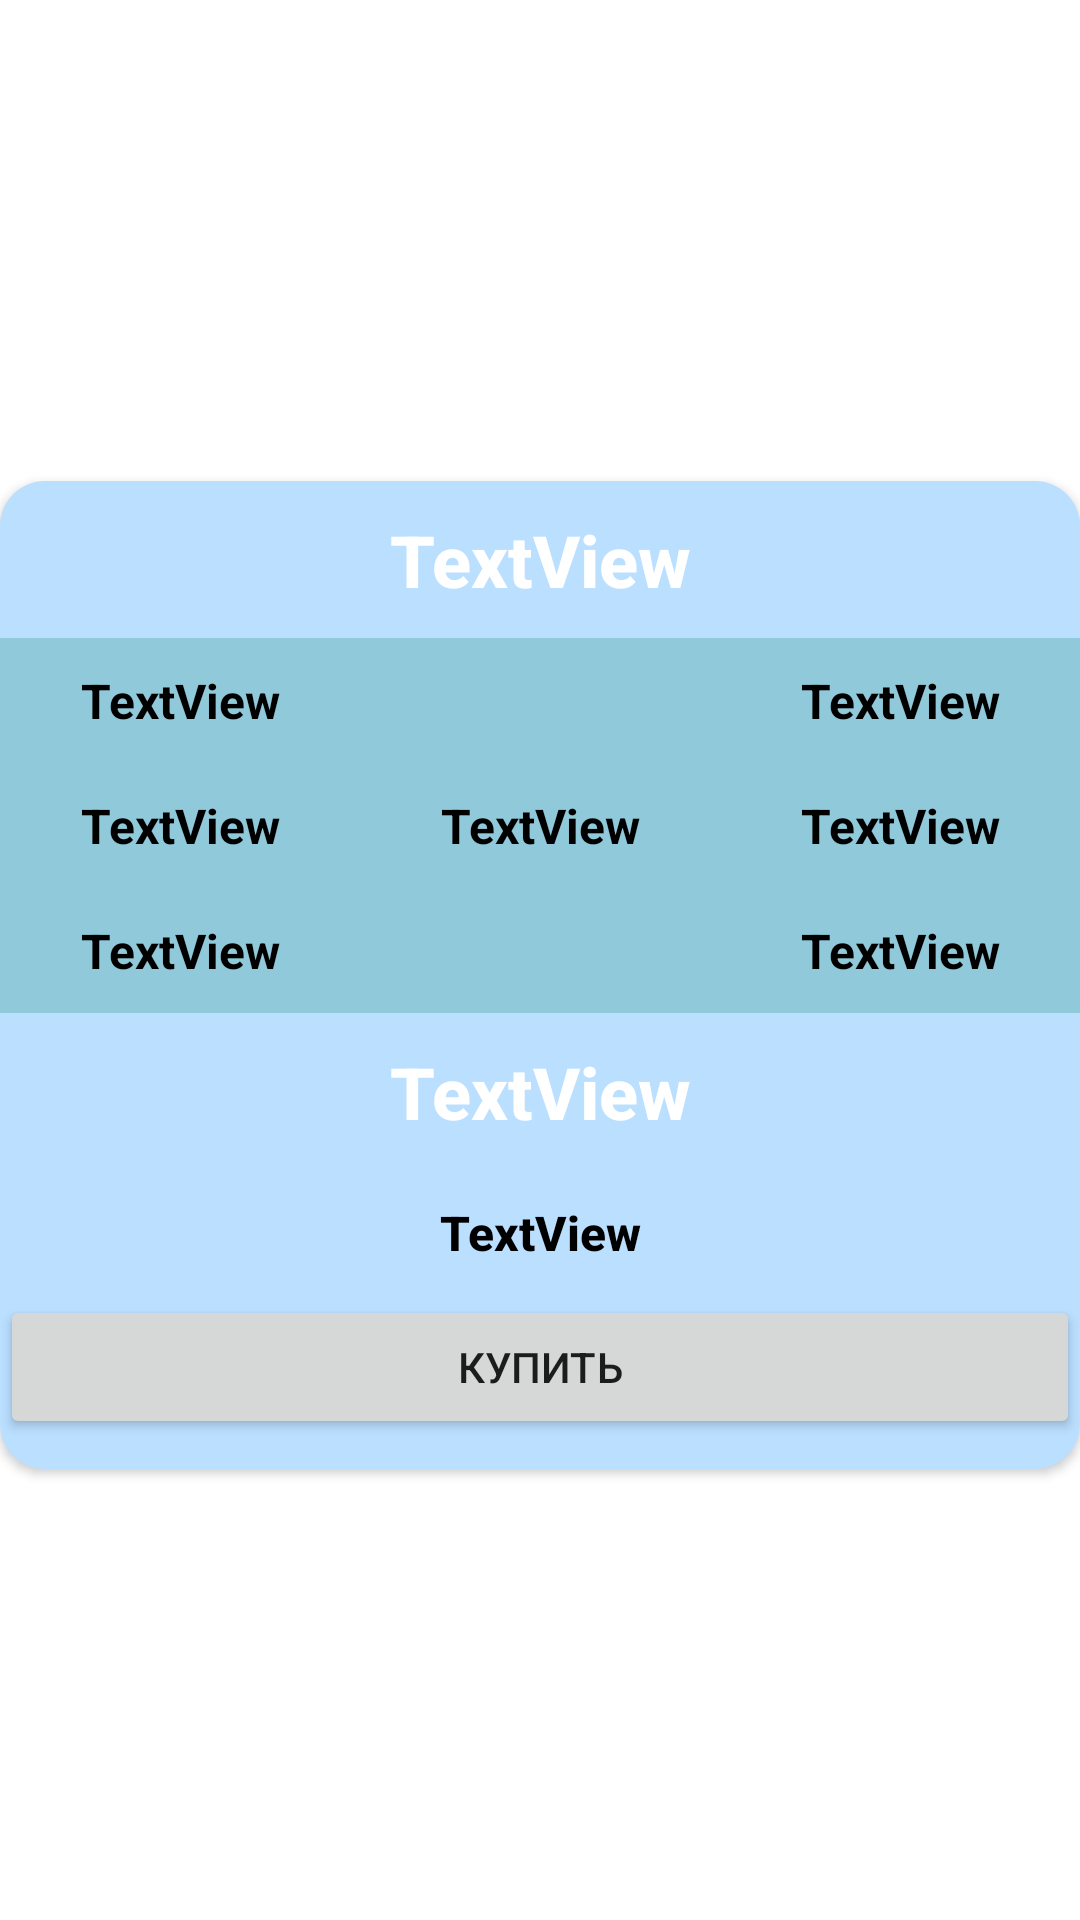

Reconstruct the res/layout file that produces this screen, plus the resources it refers to.
<!-- AndroidManifest.xml: application theme Theme.Flights -->
<!-- res/layout/ticket_item.xml -->
<?xml version="1.0" encoding="utf-8"?>
<androidx.constraintlayout.widget.ConstraintLayout xmlns:android="http://schemas.android.com/apk/res/android"
    xmlns:app="http://schemas.android.com/apk/res-auto"
    android:layout_width="match_parent"
    android:layout_height="wrap_content">

    <androidx.cardview.widget.CardView
        android:layout_width="match_parent"
        android:layout_height="wrap_content"
        android:layout_marginTop="10dp"
        app:cardCornerRadius="15dp"
        app:layout_constraintBottom_toBottomOf="parent"
        app:layout_constraintEnd_toEndOf="parent"
        app:layout_constraintStart_toStartOf="parent"
        app:layout_constraintTop_toTopOf="parent">

        <LinearLayout
            android:layout_width="match_parent"
            android:layout_height="wrap_content"
            android:background="#A696CEFF"
            android:orientation="vertical">

            <TextView
                android:id="@+id/companyText"
                android:layout_width="match_parent"
                android:layout_height="wrap_content"
                android:fontFamily="sans-serif-medium"
                android:gravity="center"
                android:padding="10dp"
                android:text="TextView"
                android:textColor="#FFFFFF"
                android:textSize="24sp"
                android:textStyle="bold" />

            <LinearLayout
                android:layout_width="match_parent"
                android:layout_height="wrap_content"
                android:background="#886BB6BA"
                android:gravity="center"
                android:orientation="horizontal">

                <LinearLayout
                    android:layout_width="wrap_content"
                    android:layout_height="wrap_content"
                    android:layout_weight="1"
                    android:gravity="center"
                    android:orientation="vertical">

                    <TextView
                        android:id="@+id/fromCountryText"
                        android:layout_width="match_parent"
                        android:layout_height="wrap_content"
                        android:gravity="center"
                        android:padding="10dp"
                        android:text="TextView"
                        android:textColor="#000000"
                        android:textSize="16sp"
                        android:textStyle="bold" />

                    <TextView
                        android:id="@+id/fromCityText"
                        android:layout_width="match_parent"
                        android:layout_height="wrap_content"
                        android:gravity="center"
                        android:padding="10dp"
                        android:text="TextView"
                        android:textColor="#000000"
                        android:textSize="16sp"
                        android:textStyle="bold" />

                    <TextView
                        android:id="@+id/fromAirportText"
                        android:layout_width="match_parent"
                        android:layout_height="wrap_content"
                        android:gravity="center"
                        android:padding="10dp"
                        android:text="TextView"
                        android:textColor="#000000"
                        android:textSize="16sp"
                        android:textStyle="bold" />
                </LinearLayout>

                <TextView
                    android:id="@+id/timeFlightText"
                    android:layout_width="wrap_content"
                    android:layout_height="wrap_content"
                    android:layout_weight="1"
                    android:gravity="center"
                    android:padding="10dp"
                    android:text="TextView"
                    android:textColor="#000000"
                    android:textSize="16sp"
                    android:textStyle="bold" />

                <LinearLayout
                    android:layout_width="wrap_content"
                    android:layout_height="match_parent"
                    android:layout_weight="1"
                    android:gravity="center"
                    android:orientation="vertical">

                    <TextView
                        android:id="@+id/toCountryText"
                        android:layout_width="match_parent"
                        android:layout_height="wrap_content"
                        android:gravity="center"
                        android:padding="10dp"
                        android:text="TextView"
                        android:textColor="#000000"
                        android:textSize="16sp"
                        android:textStyle="bold" />

                    <TextView
                        android:id="@+id/toCityText"
                        android:layout_width="match_parent"
                        android:layout_height="wrap_content"
                        android:gravity="center"
                        android:padding="10dp"
                        android:text="TextView"
                        android:textColor="#000000"
                        android:textSize="16sp"
                        android:textStyle="bold" />

                    <TextView
                        android:id="@+id/toAirportText"
                        android:layout_width="match_parent"
                        android:layout_height="wrap_content"
                        android:gravity="center"
                        android:padding="10dp"
                        android:text="TextView"
                        android:textColor="#000000"
                        android:textSize="16sp"
                        android:textStyle="bold" />
                </LinearLayout>

            </LinearLayout>

            <TextView
                android:id="@+id/weightText"
                android:layout_width="match_parent"
                android:layout_height="wrap_content"
                android:fontFamily="sans-serif-medium"
                android:gravity="center"
                android:padding="10dp"
                android:text="TextView"
                android:textColor="#FFFFFF"
                android:textSize="24sp"
                android:textStyle="bold" />

            <TextView
                android:id="@+id/priceTicketText"
                android:layout_width="match_parent"
                android:layout_height="wrap_content"
                android:fontFamily="sans-serif-medium"
                android:gravity="center"
                android:padding="10dp"
                android:text="TextView"
                android:textColor="#000000"
                android:textSize="16sp"
                android:textStyle="bold" />

            <Button
                android:id="@+id/button5"
                android:layout_width="match_parent"
                android:layout_height="wrap_content"
                android:layout_marginBottom="10dp"
                android:text="Купить" />

        </LinearLayout>
    </androidx.cardview.widget.CardView>
</androidx.constraintlayout.widget.ConstraintLayout>
<!-- resources referenced by this layout -->
<resources>
  <style name="Theme.Flights" parent="Theme.MaterialComponents.DayNight.DarkActionBar">
          
          <item name="colorPrimary">@color/purple_500</item>
          <item name="colorPrimaryVariant">@color/purple_700</item>
          <item name="colorOnPrimary">@color/white</item>
          
          <item name="colorSecondary">@color/teal_200</item>
          <item name="colorSecondaryVariant">@color/teal_700</item>
          <item name="colorOnSecondary">@color/black</item>
  
          
  
  
          
          <item name="android:statusBarColor" tools:targetApi="l">?attr/colorPrimaryVariant</item>
          
      </style>
  <!-- not gathered from this repository: default colours our renderer supplied (Android Studio template values) -->
  <color name="purple_500">#FF6200EE</color>
  <color name="purple_700">#FF3700B3</color>
  <color name="teal_200">#FF03DAC5</color>
  <color name="teal_700">#FF018786</color>
  <color name="black">#FF000000</color>
  <color name="white">#FFFFFFFF</color>
</resources>
